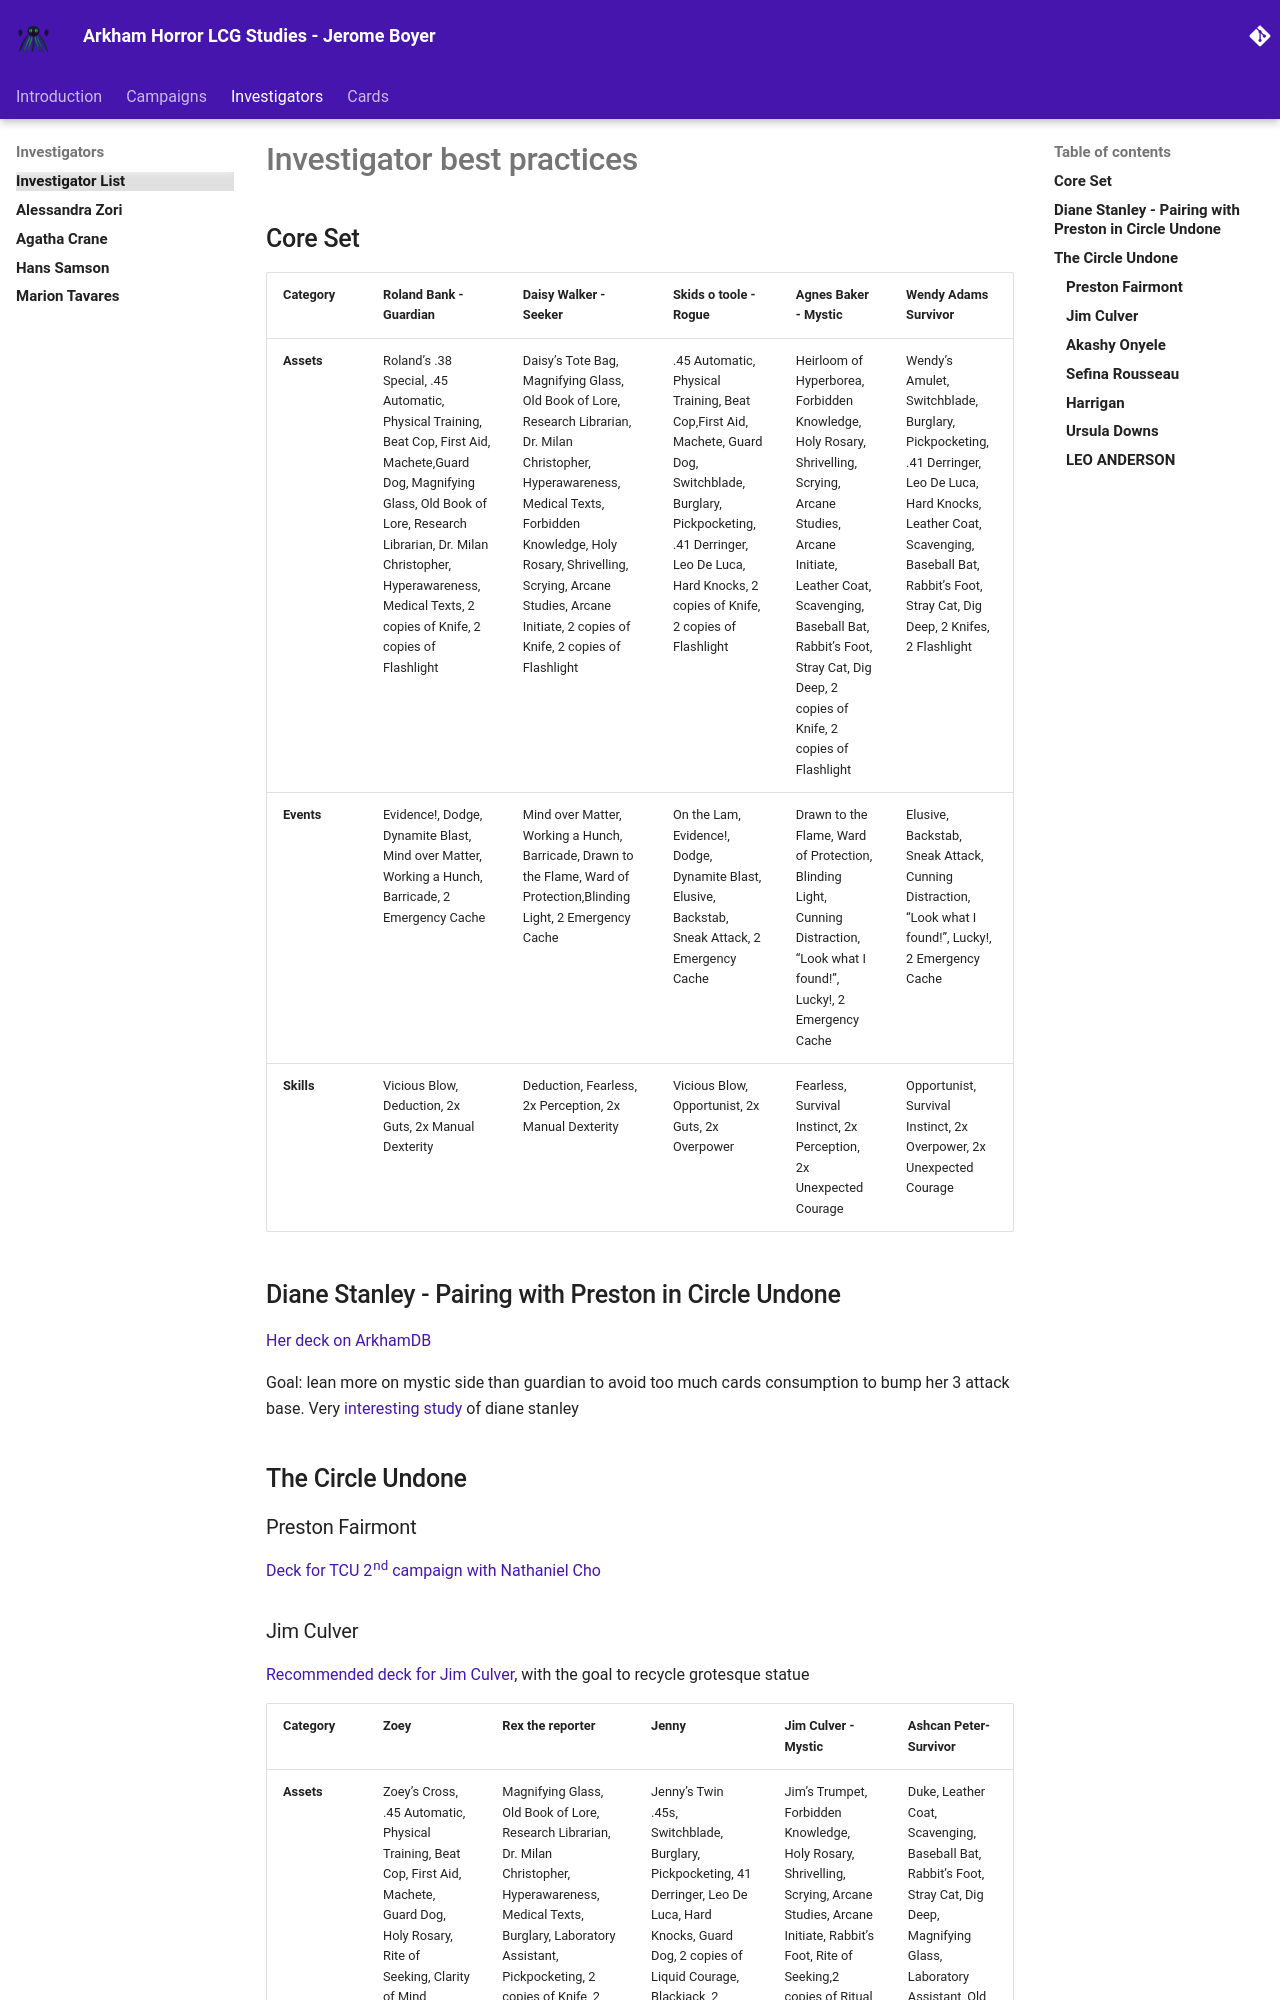

repository: jbcodeforce/ah · page: investigators/index.html · generator: mkdocs

---
title: "Investigator best practices"
source: ah
ingested: 2026-06-21
tags: []
type: article
compiled: false
---

# Investigator best practices

## Core Set


| Category | Roland Bank - Guardian | Daisy Walker - Seeker | Skids o toole - Rogue | Agnes Baker - Mystic | Wendy Adams Survivor | 
| --- | --- | --- | ---| --- | --- | 
| **Assets** | Roland’s .38 Special, .45 Automatic, Physical Training, Beat Cop, First Aid, Machete,Guard Dog, Magnifying Glass, Old Book of Lore, Research Librarian, Dr. Milan Christopher, Hyperawareness, Medical Texts, 2 copies of Knife, 2 copies of Flashlight | Daisy’s Tote Bag, Magnifying Glass, Old Book of Lore, Research Librarian, Dr. Milan Christopher, Hyperawareness, Medical Texts, Forbidden Knowledge, Holy Rosary, Shrivelling, Scrying, Arcane Studies, Arcane Initiate, 2 copies of Knife, 2 copies of Flashlight | .45 Automatic, Physical Training, Beat Cop,First Aid, Machete, Guard Dog, Switchblade, Burglary, Pickpocketing, .41 Derringer, Leo De Luca, Hard Knocks, 2 copies of Knife, 2 copies of Flashlight | Heirloom of Hyperborea, Forbidden Knowledge, Holy Rosary, Shrivelling, Scrying, Arcane Studies, Arcane Initiate, Leather Coat, Scavenging, Baseball Bat, Rabbit’s Foot, Stray Cat, Dig Deep, 2 copies of Knife, 2 copies of Flashlight | Wendy’s Amulet, Switchblade, Burglary, Pickpocketing, .41 Derringer, Leo De Luca, Hard Knocks, Leather Coat, Scavenging, Baseball Bat, Rabbit’s Foot, Stray Cat, Dig Deep, 2 Knifes, 2  Flashlight | 
**Events** | Evidence!, Dodge, Dynamite Blast, Mind over Matter, Working a Hunch, Barricade, 2 Emergency Cache | Mind over Matter, Working a Hunch, Barricade, Drawn to the Flame, Ward of Protection,Blinding Light, 2 Emergency Cache | On the Lam, Evidence!, Dodge, Dynamite Blast, Elusive, Backstab, Sneak Attack, 2 Emergency Cache  | Drawn to the Flame, Ward of Protection, Blinding Light, Cunning Distraction, “Look what I found!”, Lucky!, 2 Emergency Cache | Elusive, Backstab, Sneak Attack, Cunning Distraction, “Look what I found!”, Lucky!, 2 Emergency Cache |
| **Skills** | Vicious Blow, Deduction, 2x Guts, 2x Manual Dexterity | Deduction, Fearless, 2x Perception, 2x Manual Dexterity | Vicious Blow, Opportunist, 2x Guts, 2x Overpower | Fearless, Survival Instinct, 2x Perception, 2x Unexpected Courage  | Opportunist, Survival Instinct, 2x Overpower, 2x Unexpected Courage | 

## Diane Stanley - Pairing with Preston in Circle Undone

[Her deck on ArkhamDB](https://arkhamdb.com/deck/view/512879)

Goal: lean more on mystic side than guardian to avoid too much cards consumption to bump her 3 attack base. Very [interesting study](https://arkhamdb.com/decklist/view/14103/diana-stanley-practicing-safe-hex-hard-mode-1.0) of diane stanley

## The Circle Undone 

### Preston Fairmont

[Deck for TCU 2nd campaign with Nathaniel Cho](https://arkhamdb.com/deck/view/2849589)
